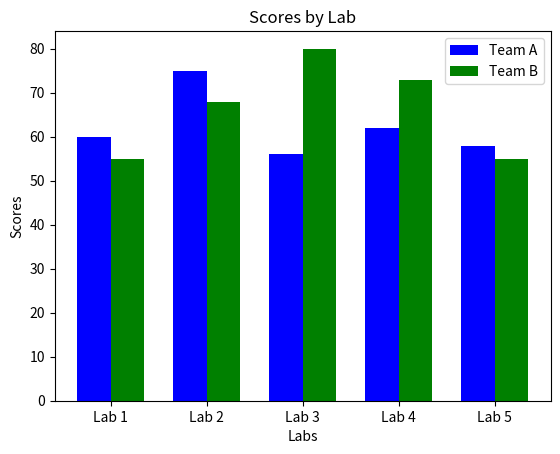

Generate this figure with matplotlib:
import matplotlib.pyplot as plt

BAR_WIDTH = 0.35

teama_results = (60, 75, 56, 62, 58)
teamb_results = (55, 68, 80, 73, 55)

index_teama = (1, 2, 3, 4, 5)
index_teamb = [i + BAR_WIDTH for i in index_teama]

ticks = [i + BAR_WIDTH / 2 for i in index_teama]
tick_labels = ('Lab 1', 'Lab 2', 'Lab 3', 'Lab 4', 'Lab 5')

plt.bar(index_teama, teama_results, BAR_WIDTH, color='b', label='Team A')
plt.bar(index_teamb, teamb_results, BAR_WIDTH, color='g', label='Team B')

plt.xlabel('Labs')
plt.ylabel('Scores')
plt.title('Scores by Lab')
plt.xticks(ticks, tick_labels)
plt.legend()
plt.show()